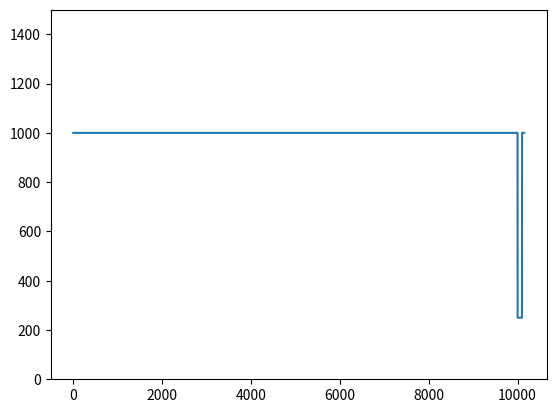

The script that saved this image:
# matplotlib inline
# pylab inline

from __future__ import print_function
import numpy as np
import array
import matplotlib.pyplot as plt

#population size
N=1000
#nlist corresponds to a constant population size for 10N generations
#note the "dtype" argument.  Without it, we'd be defaulting to int64,
#which is a 64-bit signed integer.
nlist=np.array([N]*(10*N),dtype=np.uint32) # syntax = [data value] * (number of values)


# bottleneck to 0.25N for 100 generations,
# recover to N for 50 generations
nlist = np.concatenate(([N]*(10*N),[int(0.25*N)]*100,[N]*50)).astype(np.int32)
plt.plot(nlist[0:])
plt.ylim(0,1.5*N)
plt.show()

